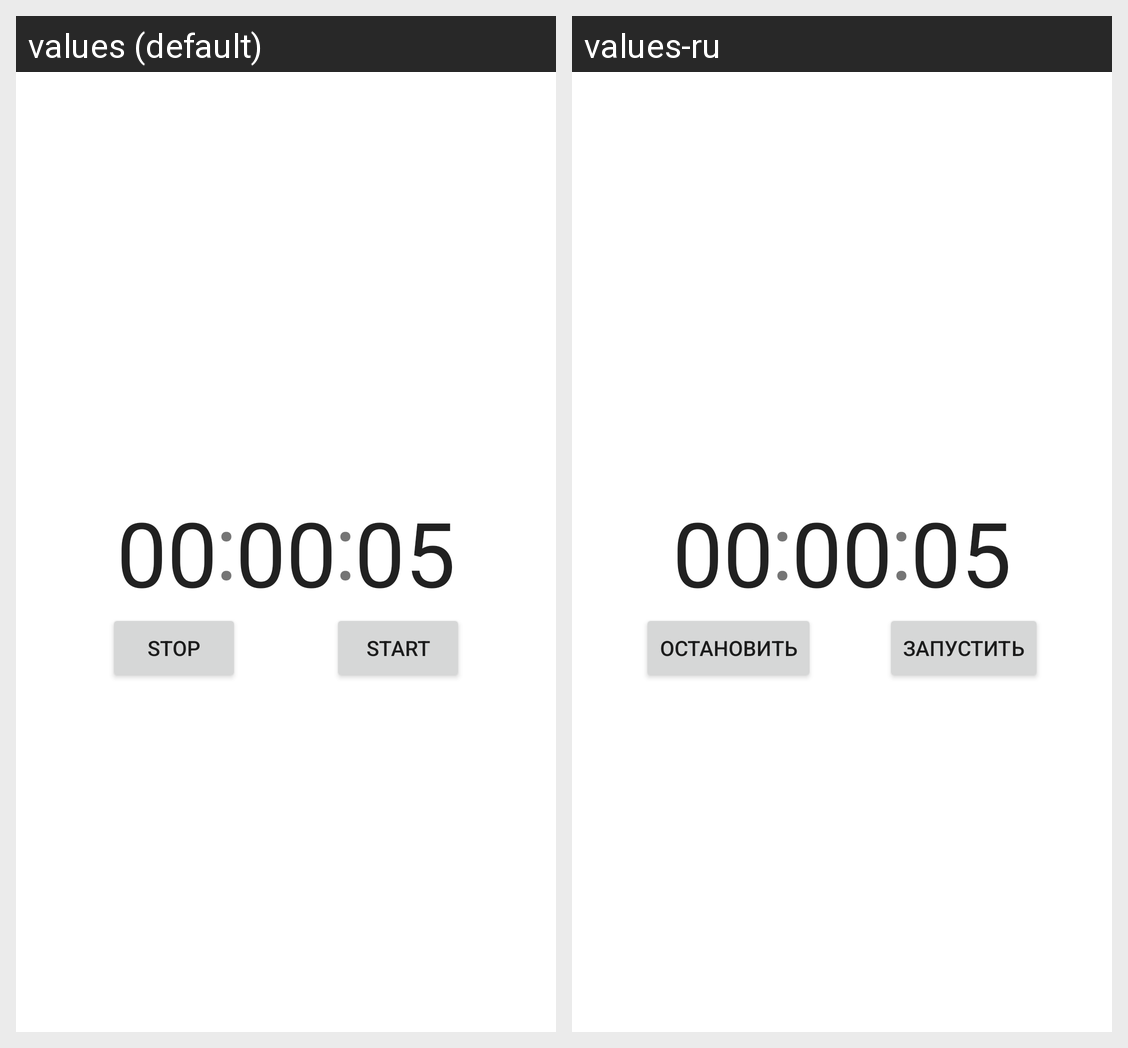

Locale-by-locale string values for the Android screen shown in this grid:
Android screen res/layout/activity_main.xml rendered under 2 locales, left to right: values (default), values-ru. Device: Nexus 5 (rendered at 1080×1920; each locale shown at half size, 540×960, under a caption strip naming it); theme Theme.Timer.
Strings drawn on this screen, with the default value and each locale's value (text and hints the layout hard-codes, and strings that could not be matched under every locale, appear in the picture but are not listed):

zero
  values: 00
  values-ru: 00  [not translated; the default value is used]

colon
  values: :
  values-ru: :  [not translated; the default value is used]

five
  values: 05
  values-ru: 05  [not translated; the default value is used]

stop
  values: Stop
  values-ru: Остановить

start
  values: Start
  values-ru: Запустить
